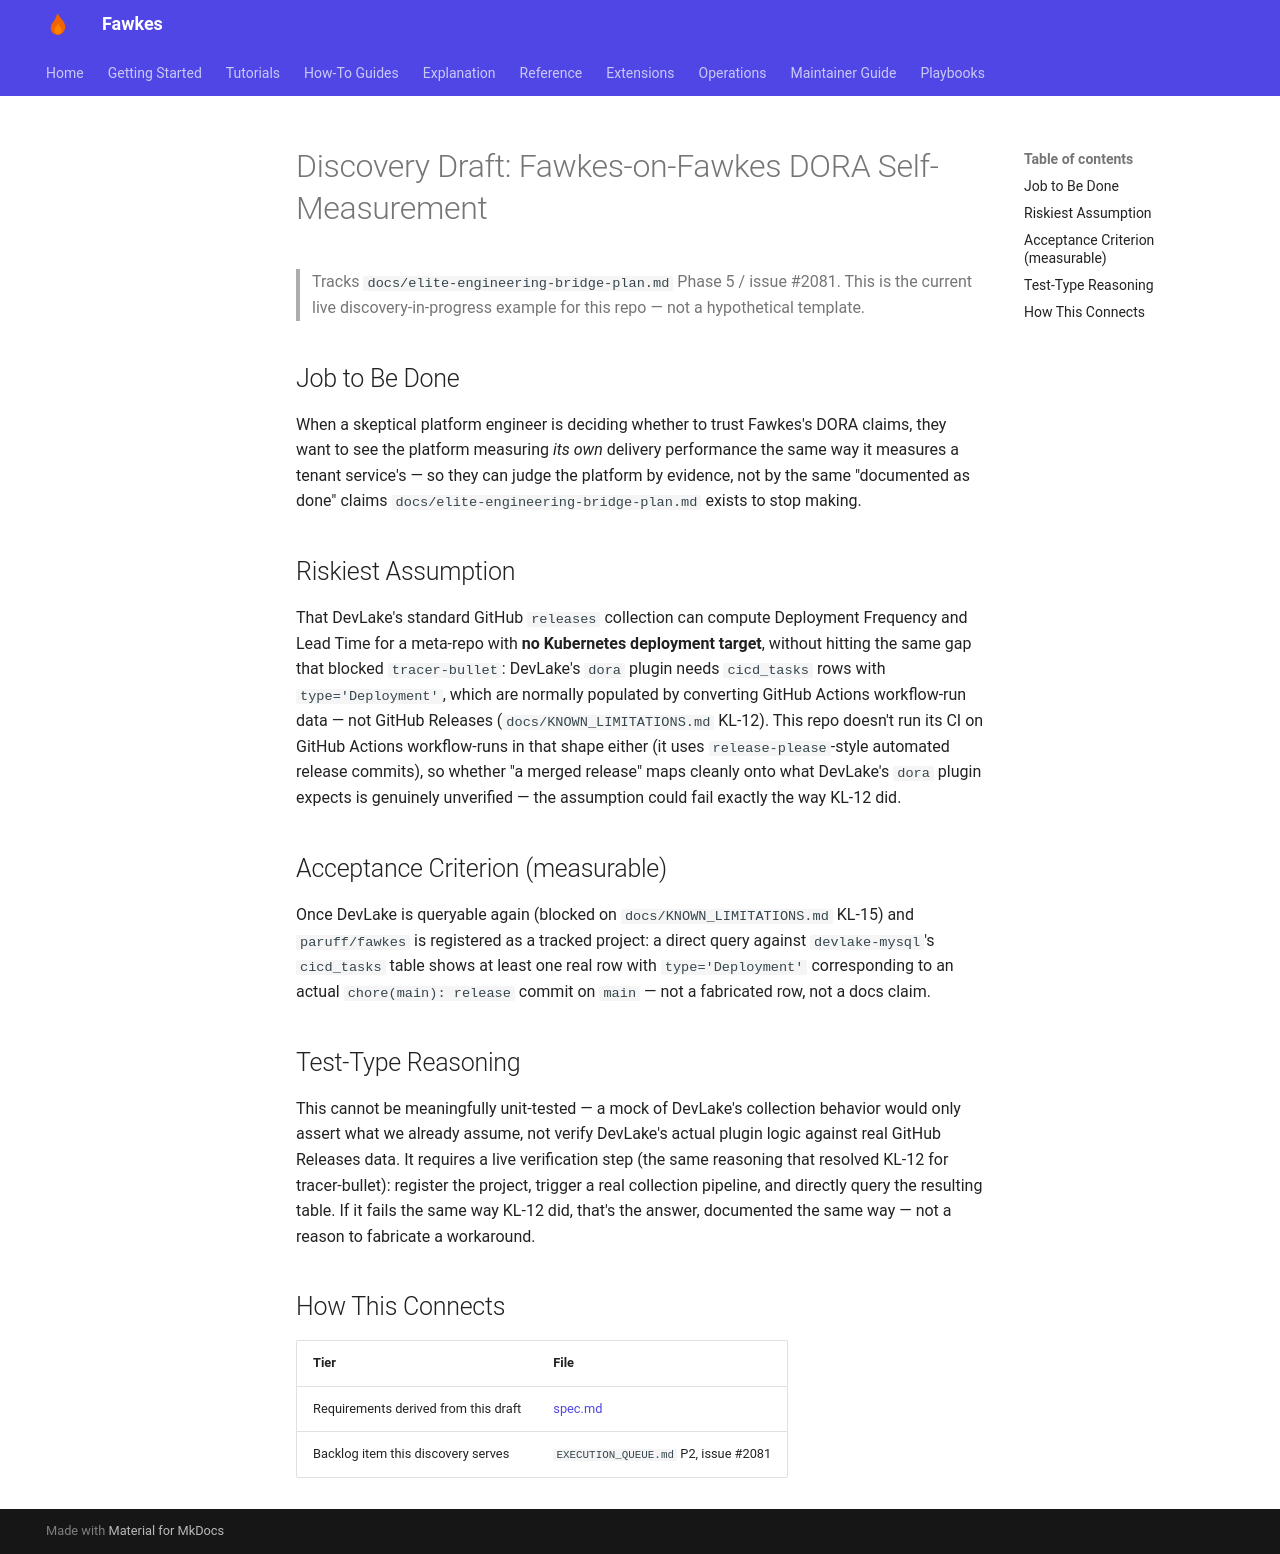

repository: paruff/fawkes · page: product/discovery-draft/index.html · generator: mkdocs

# Discovery Draft: Fawkes-on-Fawkes DORA Self-Measurement

> Tracks `docs/elite-engineering-bridge-plan.md` Phase 5 / issue #2081. This is the current live discovery-in-progress example for this repo — not a hypothetical template.

## Job to Be Done

When a skeptical platform engineer is deciding whether to trust Fawkes's DORA claims, they want to see the platform measuring *its own* delivery performance the same way it measures a tenant service's — so they can judge the platform by evidence, not by the same "documented as done" claims `docs/elite-engineering-bridge-plan.md` exists to stop making.

## Riskiest Assumption

That DevLake's standard GitHub `releases` collection can compute Deployment Frequency and Lead Time for a meta-repo with **no Kubernetes deployment target**, without hitting the same gap that blocked `tracer-bullet`: DevLake's `dora` plugin needs `cicd_tasks` rows with `type='Deployment'`, which are normally populated by converting GitHub Actions workflow-run data — not GitHub Releases (`docs/KNOWN_LIMITATIONS.md` KL-12). This repo doesn't run its CI on GitHub Actions workflow-runs in that shape either (it uses `release-please`-style automated release commits), so whether "a merged release" maps cleanly onto what DevLake's `dora` plugin expects is genuinely unverified — the assumption could fail exactly the way KL-12 did.

## Acceptance Criterion (measurable)

Once DevLake is queryable again (blocked on `docs/KNOWN_LIMITATIONS.md` KL-15) and `paruff/fawkes` is registered as a tracked project: a direct query against `devlake-mysql`'s `cicd_tasks` table shows at least one real row with `type='Deployment'` corresponding to an actual `chore(main): release` commit on `main` — not a fabricated row, not a docs claim.

## Test-Type Reasoning

This cannot be meaningfully unit-tested — a mock of DevLake's collection behavior would only assert what we already assume, not verify DevLake's actual plugin logic against real GitHub Releases data. It requires a live verification step (the same reasoning that resolved KL-12 for tracer-bullet): register the project, trigger a real collection pipeline, and directly query the resulting table. If it fails the same way KL-12 did, that's the answer, documented the same way — not a reason to fabricate a workaround.

## How This Connects

| Tier | File |
|---|---|
| Requirements derived from this draft | [spec.md](spec.md) |
| Backlog item this discovery serves | `EXECUTION_QUEUE.md` P2, issue #2081 |
